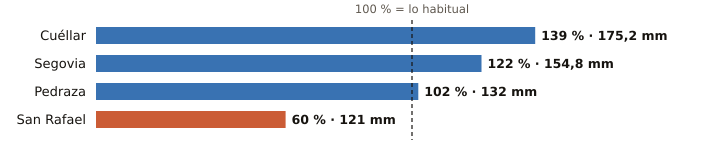

The table this chart was drawn from, first rows:
estacion, provincia, indicativo, mm_otono, referencia_mm, pct, periodo_referencia, hasta, hora
Cuéllar, Segovia, 2192C, 175.2, 126.1, 139, 2009-2025, 2026-11-25, 4
Segovia, Segovia, 2465, 154.8, 126.7, 122, 1991-2020, 2026-11-25, 6
Pedraza, Segovia, 2182C, 132.0, 129.3, 102, 2008-2025, 2026-11-25, 5
San Rafael, Segovia, 2471Y, 121.0, 201.2, 60, 2003-2025, 2026-11-25, 4
